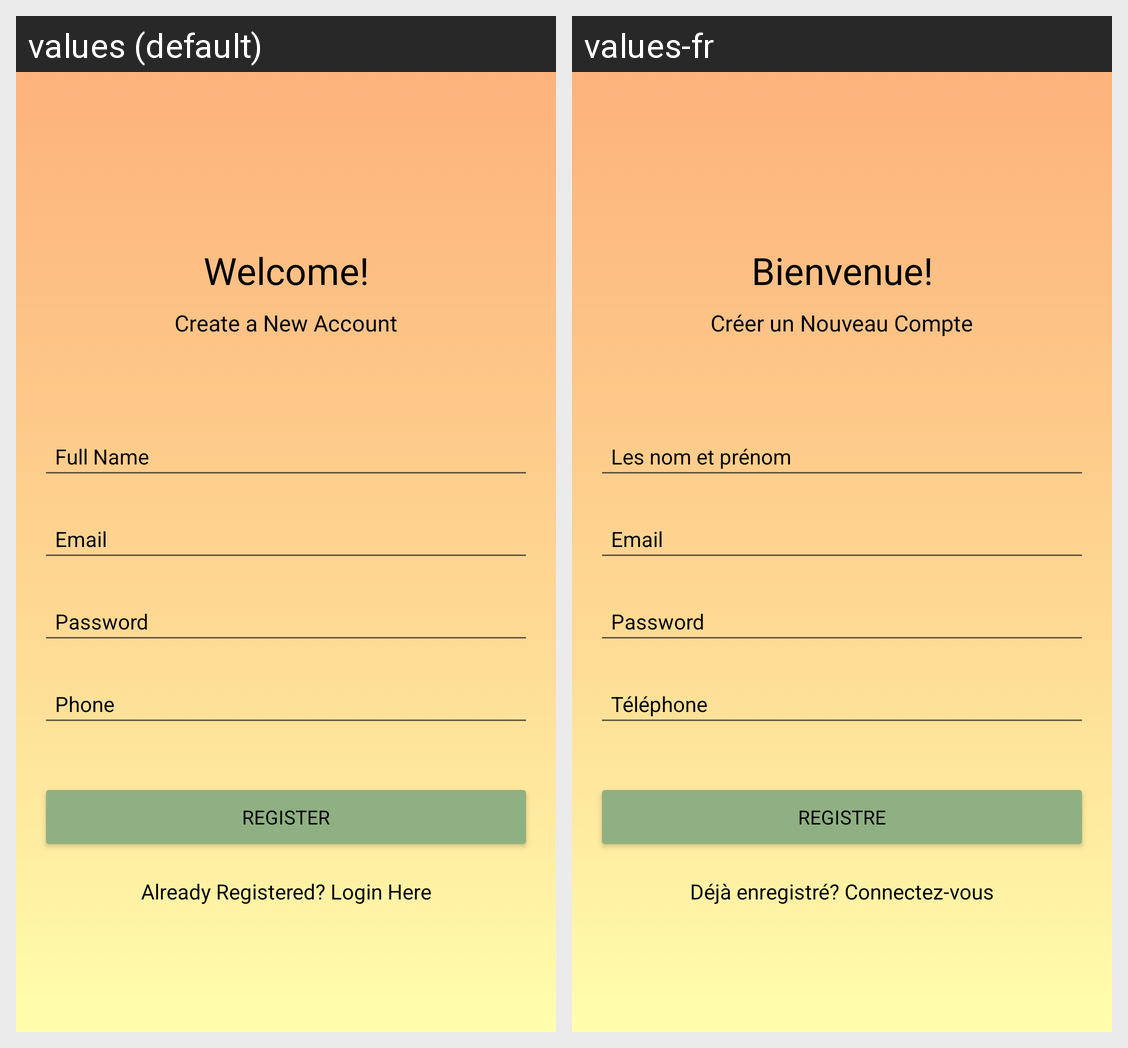

For this localized Android screen grid, give each drawn string resource with its value in every locale shown.
Android screen res/layout/activity_register__t.xml rendered under 2 locales, left to right: values (default), values-fr. Device: Nexus 5 (rendered at 1080×1920; each locale shown at half size, 540×960, under a caption strip naming it); theme Theme.Workshop.
Strings drawn on this screen, with the default value and each locale's value (text and hints the layout hard-codes, and strings that could not be matched under every locale, appear in the picture but are not listed):

my_string_name
  values: Welcome!
  values-fr: Bienvenue!

reg_header
  values: Create a New Account
  values-fr: Créer un Nouveau Compte

full_name
  values: Full Name
  values-fr: Les nom et prénom

phone_num
  values: Phone
  values-fr: Téléphone

choose_reg
  values: Register
  values-fr: Registre

choose_already_reg
  values: Already Registered? Login Here
  values-fr: Déjà enregistré? Connectez-vous
